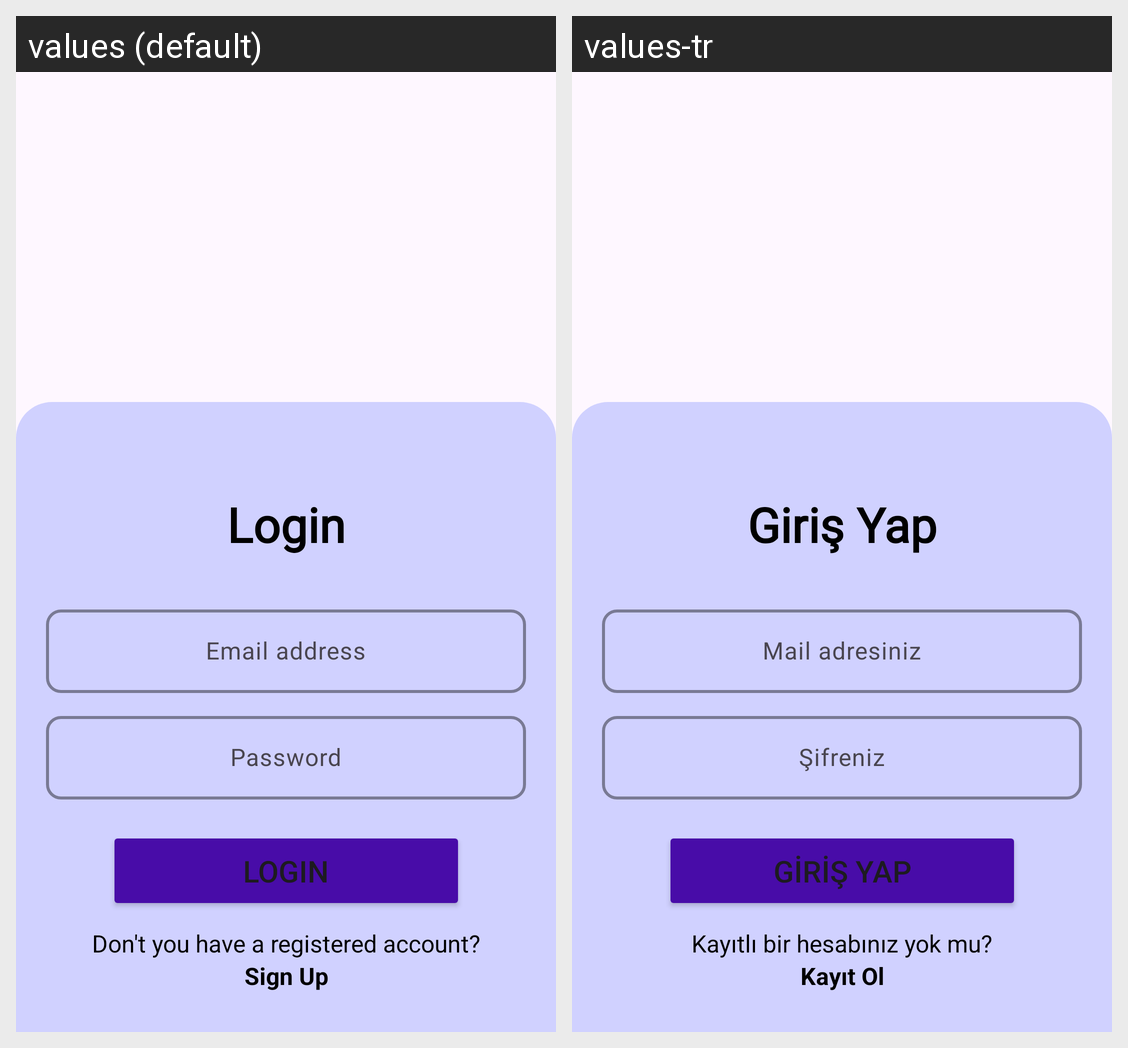

This grid shows one Android layout under two languages. Give, for every string resource on the screen, its name, the default text and each shown locale's text.
Android screen res/layout/fragment_login.xml rendered under 2 locales, left to right: values (default), values-tr. Device: Nexus 5 (rendered at 1080×1920; each locale shown at half size, 540×960, under a caption strip naming it); theme Theme.Amvflix.
Strings drawn on this screen, with the default value and each locale's value (text and hints the layout hard-codes, and strings that could not be matched under every locale, appear in the picture but are not listed):

login
  values: Login
  values-tr: Giriş Yap

mail
  values: Email address
  values-tr: Mail adresiniz

password
  values: Password
  values-tr: Şifreniz

account_no
  values: Don't you have a registered account?
  values-tr: Kayıtlı bir hesabınız yok mu?

signup
  values: Sign Up
  values-tr: Kayıt Ol
